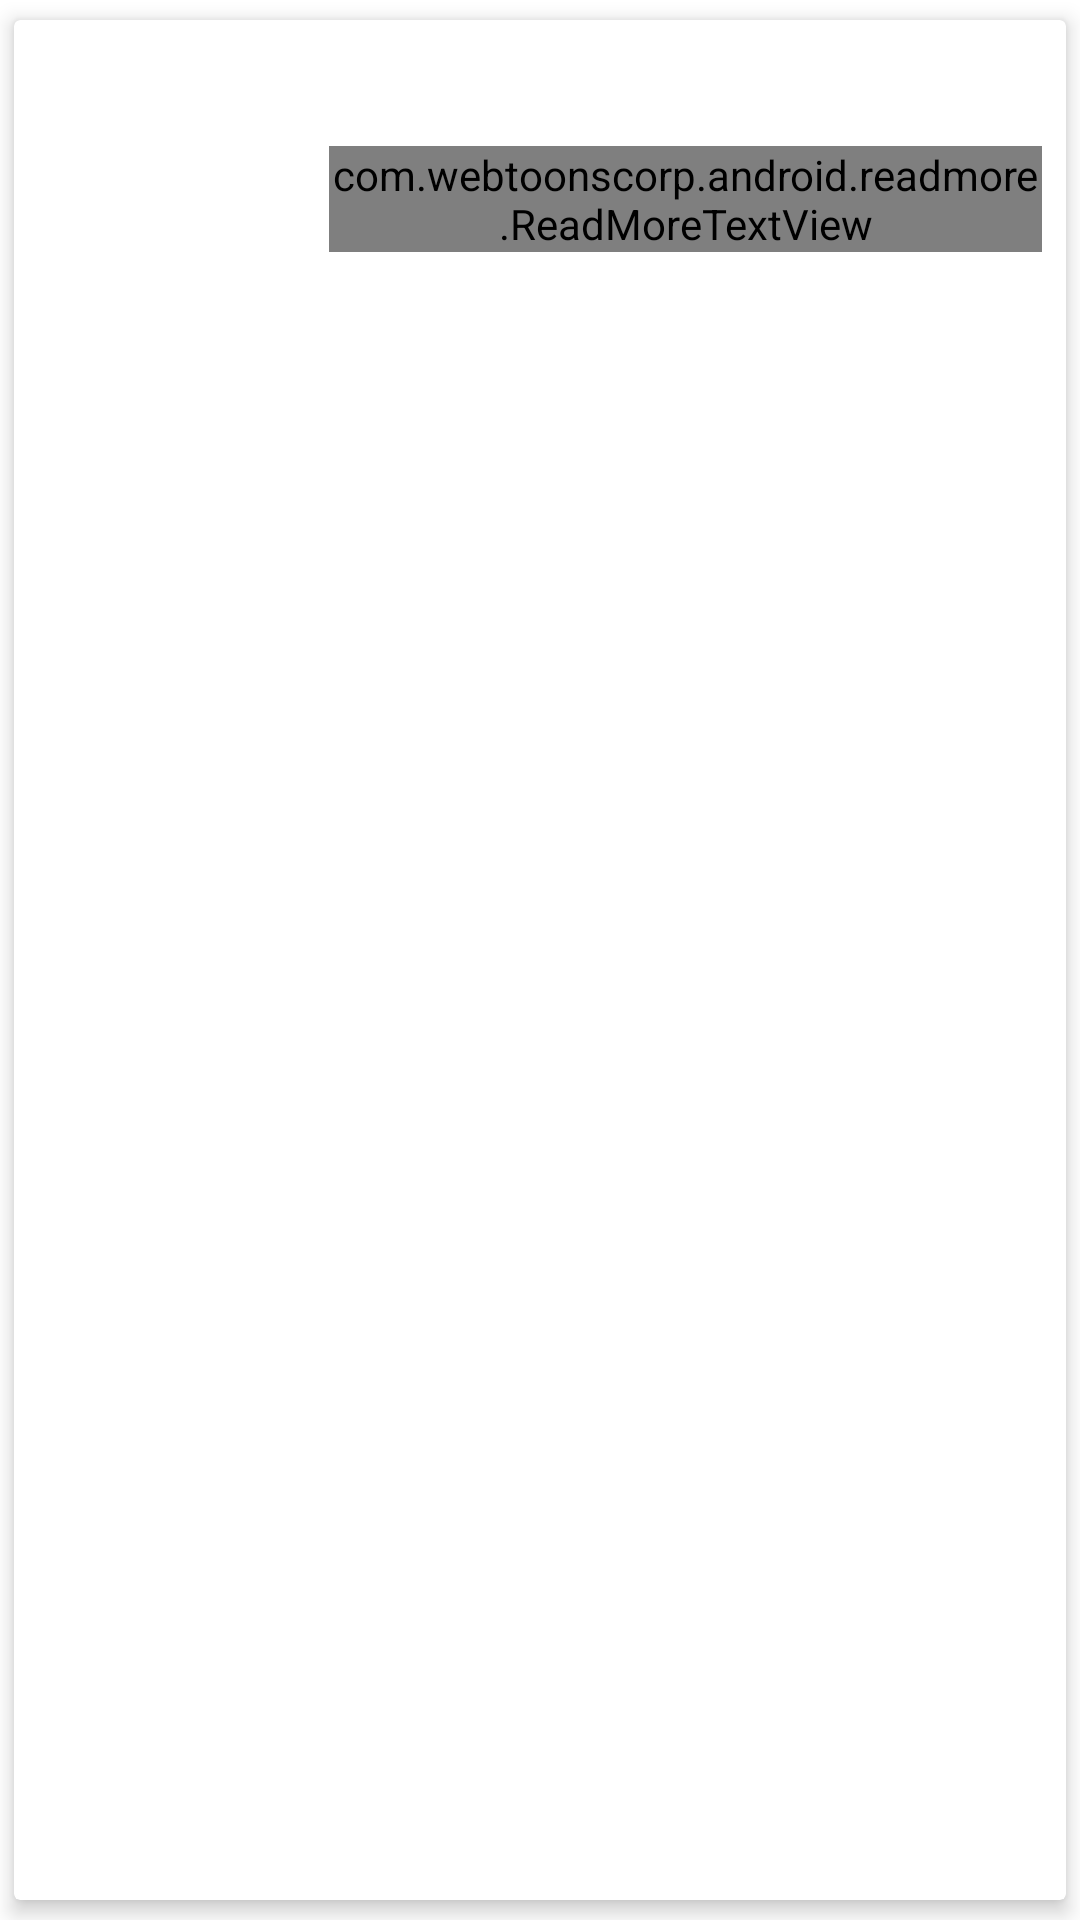

Write the Android layout XML for this screen, with the resource values it uses.
<!-- AndroidManifest.xml: application theme Theme.AnimeChat -->
<!-- res/layout/character_item.xml -->
<?xml version="1.0" encoding="utf-8"?>
<androidx.cardview.widget.CardView xmlns:android="http://schemas.android.com/apk/res/android"
    xmlns:app="http://schemas.android.com/apk/res-auto"
    android:layout_width="match_parent"
    android:layout_height="wrap_content"
    app:cardElevation="4dp"
    app:cardUseCompatPadding="true">

    <RelativeLayout
        android:layout_width="match_parent"
        android:layout_height="wrap_content"
        android:padding="8dp">

        <ImageView
            android:id="@+id/characterImage"
            android:layout_width="80dp"
            android:layout_height="80dp"
            android:scaleType="centerCrop"
            android:contentDescription="@string/character_s_image" />

        <TextView
            android:id="@+id/characterName"
            android:layout_width="wrap_content"
            android:layout_height="wrap_content"
            android:layout_marginStart="16dp"
            android:layout_toEndOf="@id/characterImage"
            android:textSize="16sp"
            android:textStyle="bold" />

        <com.webtoonscorp.android.readmore.ReadMoreTextView
            android:id="@+id/characterAbout"
            android:layout_width="wrap_content"
            android:layout_height="wrap_content"
            android:layout_marginStart="17dp"
            android:layout_marginTop="34dp"
            android:layout_toEndOf="@id/characterImage"
            android:textSize="16sp"
            android:textStyle="italic"

            app:readMoreMaxLines="3"
            app:readMoreText="read_more"
            app:readMoreTextColor="?colorPrimary"
            app:readMoreTextUnderline="true"

            app:readLessText="read_less"
            app:readLessTextColor="?colorPrimary"
            app:readLessTextUnderline="true"
            />

    </RelativeLayout>

</androidx.cardview.widget.CardView>
<!-- resources referenced by this layout -->
<resources>
  <string name="character_s_image">character\'s image</string>
  <style name="Theme.AnimeChat" parent="Theme.MaterialComponents.DayNight.DarkActionBar">
          
          <item name="colorPrimary">@color/purple_500</item>
          <item name="colorPrimaryVariant">@color/purple_700</item>
          <item name="colorOnPrimary">@color/white</item>
          
          <item name="colorSecondary">@color/teal_200</item>
          <item name="colorSecondaryVariant">@color/teal_700</item>
          <item name="colorOnSecondary">@color/black</item>
          
          <item name="android:statusBarColor">?attr/colorPrimaryVariant</item>
          
      </style>
  <color name="purple_500">#FF6200EE</color>
  <color name="purple_700">#FF3700B3</color>
  <color name="white">#FFFFFFFF</color>
  <color name="teal_200">#FF03DAC5</color>
  <color name="teal_700">#FF018786</color>
  <color name="black">#FF000000</color>
</resources>
